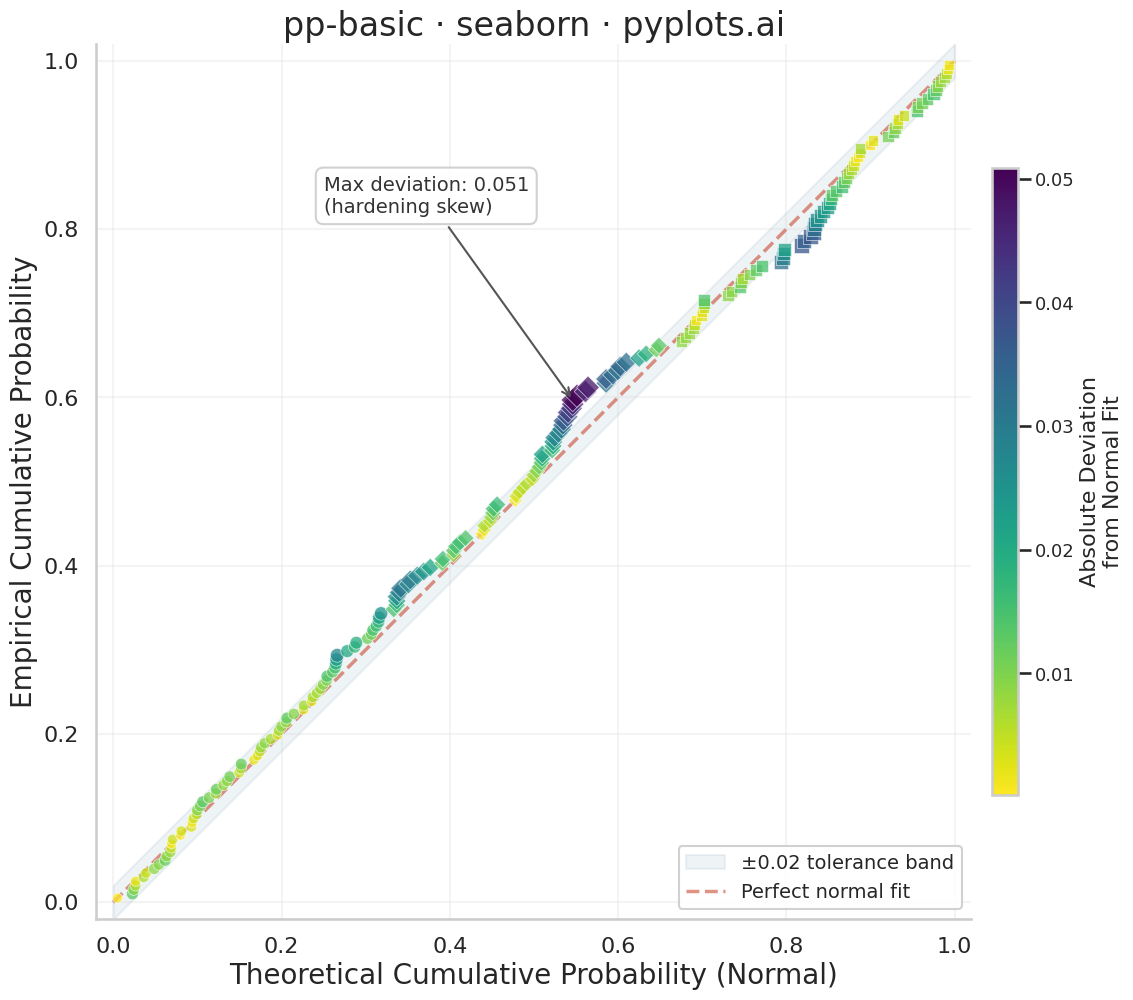

Write the Python code that produced this figure.
"""pyplots.ai
pp-basic: Probability-Probability (P-P) Plot
Library: seaborn 0.13.2 | Python 3.14.3
Quality: 87/100 | Created: 2026-03-15
"""

import matplotlib.pyplot as plt
import numpy as np
import pandas as pd
import seaborn as sns
from scipy import stats


# Data — Manufacturing quality control: checking if bolt tensile strengths follow a normal distribution
# Realistic scenario: a batch of steel bolts tested for tensile strength (MPa), slight right-skew from hardening variation
np.random.seed(42)
sample_size = 200
main_batch = np.random.normal(loc=520, scale=35, size=int(sample_size * 0.85))
hardened_bolts = np.random.exponential(scale=18, size=int(sample_size * 0.15)) + 560
tensile_strengths = np.concatenate([main_batch, hardened_bolts])

sorted_data = np.sort(tensile_strengths)
empirical_cdf = np.arange(1, len(sorted_data) + 1) / (len(sorted_data) + 1)

mu, sigma = stats.norm.fit(sorted_data)
theoretical_cdf = stats.norm.cdf(sorted_data, loc=mu, scale=sigma)

deviation = np.abs(empirical_cdf - theoretical_cdf)

df = pd.DataFrame(
    {
        "Theoretical CDF": theoretical_cdf,
        "Empirical CDF": empirical_cdf,
        "Deviation": deviation,
        "Region": pd.cut(theoretical_cdf, bins=[0, 0.33, 0.66, 1.0], labels=["Lower tail", "Center", "Upper tail"]),
    }
)

# Plot
sns.set_theme(
    style="whitegrid",
    rc={"axes.spines.top": False, "axes.spines.right": False, "grid.alpha": 0.2, "grid.linewidth": 0.5},
)
sns.set_context("talk", font_scale=1.1)

fig, ax = plt.subplots(figsize=(12, 12))

# Tolerance band
band_x = np.linspace(0, 1, 100)
ax.fill_between(
    band_x, band_x - 0.02, band_x + 0.02, color="#306998", alpha=0.08, zorder=0, label="±0.02 tolerance band"
)

# Reference diagonal
ax.plot([0, 1], [0, 1], color="#C84B31", linewidth=2.5, linestyle="--", alpha=0.6, zorder=1, label="Perfect normal fit")

# Scatter — use seaborn's hue + size mapping with style for region distinction
scatter = sns.scatterplot(
    data=df,
    x="Theoretical CDF",
    y="Empirical CDF",
    hue="Deviation",
    palette="viridis_r",
    size="Deviation",
    sizes=(50, 140),
    style="Region",
    markers={"Lower tail": "o", "Center": "D", "Upper tail": "s"},
    alpha=0.75,
    edgecolor="white",
    linewidth=0.5,
    ax=ax,
    legend=False,
)

# Colorbar
norm = plt.Normalize(vmin=df["Deviation"].min(), vmax=df["Deviation"].max())
sm = plt.cm.ScalarMappable(cmap="viridis_r", norm=norm)
sm.set_array([])
cbar = fig.colorbar(sm, ax=ax, shrink=0.55, aspect=25, pad=0.02)
cbar.set_label("Absolute Deviation\nfrom Normal Fit", fontsize=16)
cbar.ax.tick_params(labelsize=13)

# Annotate the region of largest deviation to tell the story
max_dev_idx = df["Deviation"].idxmax()
ax.annotate(
    f"Max deviation: {df.loc[max_dev_idx, 'Deviation']:.3f}\n(hardening skew)",
    xy=(df.loc[max_dev_idx, "Theoretical CDF"], df.loc[max_dev_idx, "Empirical CDF"]),
    xytext=(0.25, 0.82),
    fontsize=14,
    color="#333333",
    arrowprops={"arrowstyle": "->", "color": "#555555", "lw": 1.5},
    bbox={"boxstyle": "round,pad=0.4", "facecolor": "white", "edgecolor": "#cccccc", "alpha": 0.9},
)

# Style
ax.set_xlabel("Theoretical Cumulative Probability (Normal)", fontsize=20)
ax.set_ylabel("Empirical Cumulative Probability", fontsize=20)
ax.set_title("pp-basic · seaborn · pyplots.ai", fontsize=24, fontweight="medium")
ax.tick_params(axis="both", labelsize=16)
ax.set_xlim(-0.02, 1.02)
ax.set_ylim(-0.02, 1.02)
ax.set_aspect("equal")
ax.legend(fontsize=14, loc="lower right", framealpha=0.9)

plt.tight_layout()
plt.savefig("plot.png", dpi=300, bbox_inches="tight")
